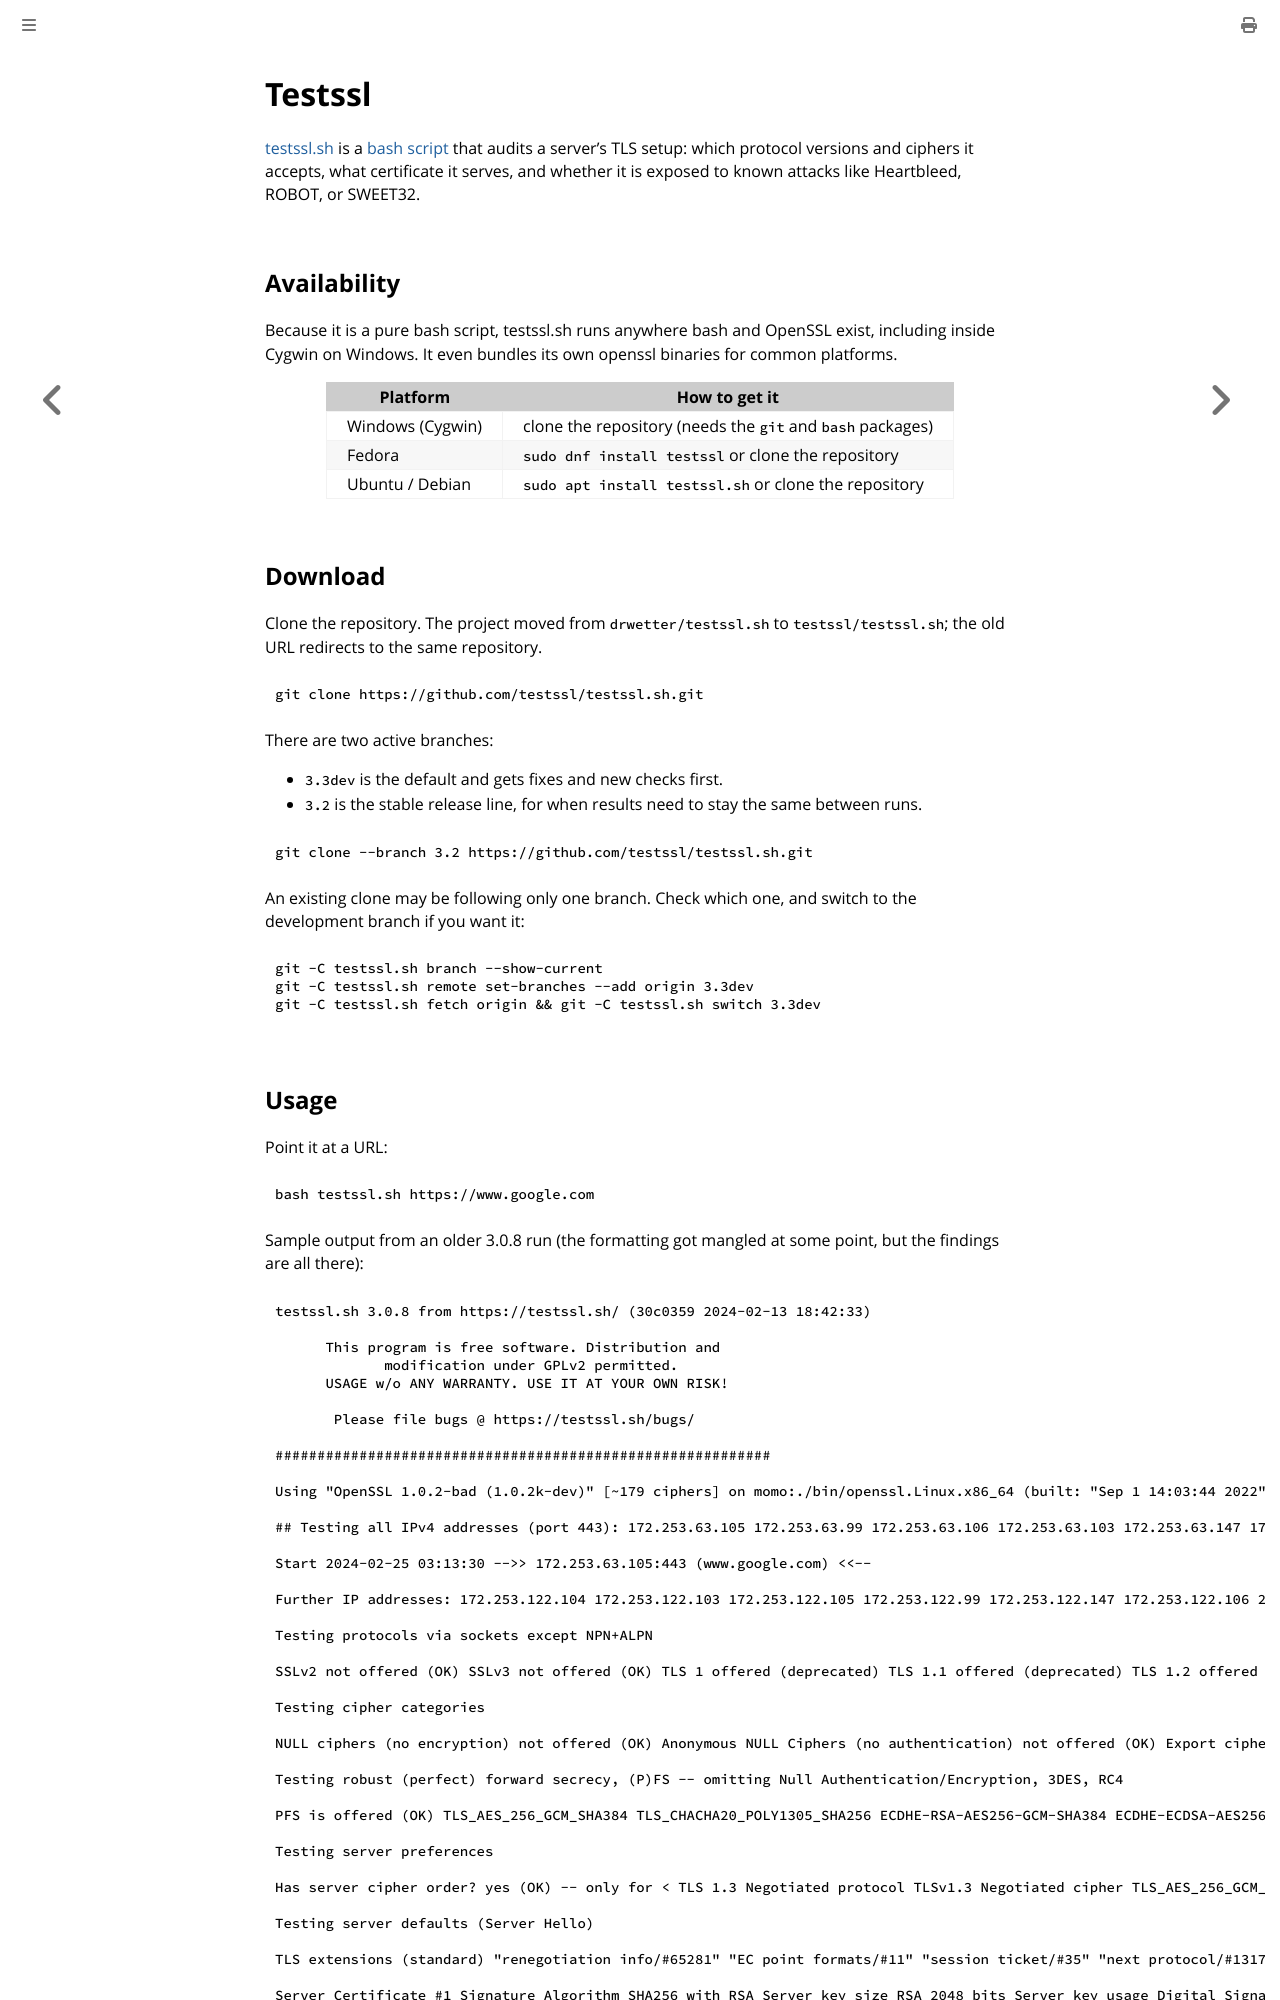

repository: fartbagxp/cygwin-installation · page: tools/testssl.html · generator: mdbook

# Testssl

[testssl.sh](https://testssl.sh/) is a [bash script](https://github.com/testssl/testssl.sh) that audits a server's TLS setup: which protocol versions and ciphers it accepts, what certificate it serves, and whether it is exposed to known attacks like Heartbleed, ROBOT, or SWEET32.

## Availability

Because it is a pure bash script, testssl.sh runs anywhere bash and OpenSSL exist, including inside Cygwin on Windows. It even bundles its own openssl binaries for common platforms.

| Platform         | How to get it                                              |
| ---------------- | ---------------------------------------------------------- |
| Windows (Cygwin) | clone the repository (needs the `git` and `bash` packages) |
| Fedora           | `sudo dnf install testssl` or clone the repository         |
| Ubuntu / Debian  | `sudo apt install testssl.sh` or clone the repository      |

## Download

Clone the repository. The project moved from `drwetter/testssl.sh` to `testssl/testssl.sh`; the old URL redirects to the same repository.

```bash
git clone https://github.com/testssl/testssl.sh.git
```

There are two active branches:

- `3.3dev` is the default and gets fixes and new checks first.
- `3.2` is the stable release line, for when results need to stay the same between runs.

```bash
git clone --branch 3.2 https://github.com/testssl/testssl.sh.git
```

An existing clone may be following only one branch. Check which one, and switch to the development branch if you want it:

```bash
git -C testssl.sh branch --show-current
git -C testssl.sh remote set-branches --add origin 3.3dev
git -C testssl.sh fetch origin && git -C testssl.sh switch 3.3dev
```
